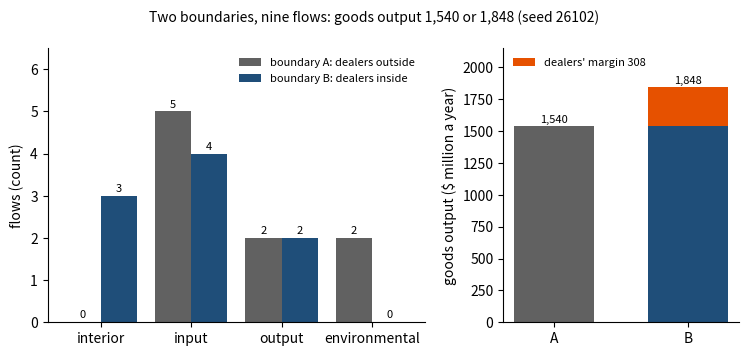
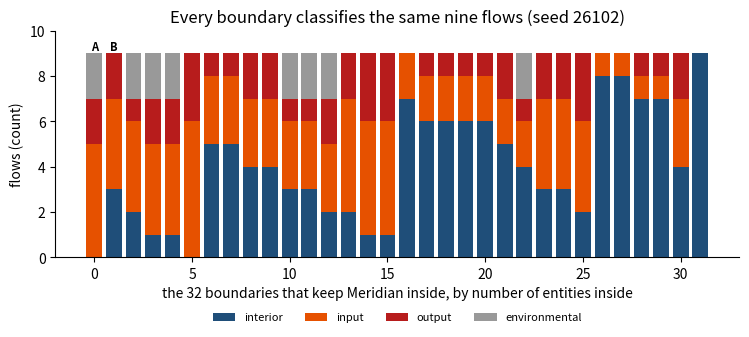
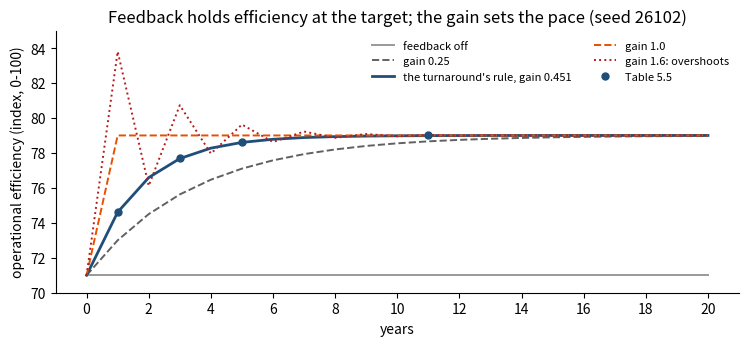
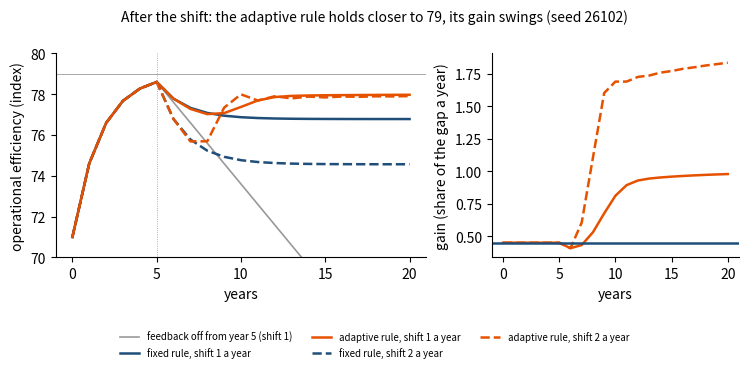

Python code for these plots, in order:
import itertools
import numpy as np
import matplotlib.pyplot as plt
plt.rcParams.update({"figure.dpi": 110, "axes.spines.top": False, "axes.spines.right": False})
SEED = 26102

REVENUE, IS_SHARE = 4200.0, 0.61          # Meridian's revenue; Industrial Systems' share (Chapter 1)
SHIP, MARKUP = 1540.0, 0.20                # shipped to independent dealers; the dealers' resale markup
IS_SALES = REVENUE * IS_SHARE
RESALE = SHIP * (1 + MARKUP)

ENTITIES = ["Suppliers", "Meridian", "Dealer network", "End customers", "Capital markets", "Regulator"]
FLOWS = [   # Table 2.6: id, from, to, what flows, type, value a year ($ million; None where the book gives none)
    ("F1", "Suppliers", "Meridian", "components", "goods", None),
    ("F2", "Meridian", "Suppliers", "payments", "capital", None),
    ("F3", "Meridian", "Dealer network", "shipments", "goods", SHIP),
    ("F4", "Dealer network", "Meridian", "payments", "capital", SHIP),
    ("F5", "Dealer network", "End customers", "sales", "goods", RESALE),
    ("F6", "End customers", "Dealer network", "payments", "capital", RESALE),
    ("F7", "Dealer network", "Meridian", "market intelligence", "information", None),
    ("F8", "Capital markets", "Meridian", "funding", "capital", None),
    ("F9", "Regulator", "Meridian", "rules", "information", None),
]
CLASSES = ("interior", "input", "output", "environmental")

def classify(src, dst, B):
    # Definition 2.3: a flow's class depends only on whether its two ends lie inside the boundary B
    return {(True, True): "interior", (False, True): "input", (True, False): "output",
            (False, False): "environmental"}[(src in B, dst in B)]

def classification(B, flows=FLOWS):
    return {f[0]: classify(f[1], f[2], B) for f in flows}

def counts(cls):
    return {c: sum(v == c for v in cls.values()) for c in CLASSES}

def goods_output(cls):
    # the goods that leave the perimeter, valued: what each team reports as "sales"
    return sum(v for fid, s, d, what, kind, v in FLOWS if kind == "goods" and cls[fid] == "output" and v is not None)

print(f"Industrial Systems' sales {IS_SALES:,.0f} ({100*IS_SHARE:.0f}% of {REVENUE:,.0f}); "
      f"shipped to dealers {SHIP:,.0f} = {100*SHIP/IS_SALES:.1f}% of it")
print(f"dealers' sales to end customers {SHIP:,.0f} x {1+MARKUP:.2f} = {RESALE:,.0f}")
print(f"{len(ENTITIES)} entities, {len(FLOWS)} flows; types used:", sorted({f[4] for f in FLOWS}))

A = {"Meridian"}
clsA = classification(A)
print("flow  from -> to                          what flows            boundary A")
for fid, s, d, what, kind, v in FLOWS:
    val = f", {v:,.0f}" if v else ""
    print(f"{fid:4s}  {s + ' -> ' + d:36s} {what + val:21s} {clsA[fid]}")
nA = counts(clsA)
print("\ninterior / input / output / environmental:", " / ".join(str(nA[c]) for c in CLASSES))
print(f"goods output under boundary A: {goods_output(clsA):,.0f}")

B = {"Meridian", "Dealer network"}
clsB = classification(B)
print("flow  boundary A        boundary B")
for fid in clsA:
    mark = "   relabeled" if clsA[fid] != clsB[fid] else ""
    print(f"{fid:4s}  {clsA[fid]:16s}  {clsB[fid]:16s}{mark}")
nB = counts(clsB)
print("\ninterior / input / output / environmental:  A", " / ".join(str(nA[c]) for c in CLASSES),
      "   B", " / ".join(str(nB[c]) for c in CLASSES))

def classes_by_definition(Bx, flows=FLOWS):
    # the four sets of Definition 2.3, each from its own membership test
    return {"interior": {f[0] for f in flows if f[1] in Bx and f[2] in Bx},
            "input": {f[0] for f in flows if f[1] not in Bx and f[2] in Bx},
            "output": {f[0] for f in flows if f[1] in Bx and f[2] not in Bx},
            "environmental": {f[0] for f in flows if f[1] not in Bx and f[2] not in Bx}}

def conservation(Bx, flows=FLOWS):
    S = classes_by_definition(Bx, flows)
    ids = {f[0] for f in flows}
    not_once = sum(sum(f in s for s in S.values()) != 1 for f in ids)      # Theorem 2.2(i)
    return not_once, set().union(*S.values()) == ids, sum(len(s) for s in S.values())   # (ii)
for name, Bx in (("A", A), ("B", B)):
    bad, same, total = conservation(Bx)
    print(f"conservation panel, boundary {name}: {total} flows; flows not in exactly one class: {bad}; "
          f"the same nine flows: {'yes' if same else 'no'}")

changed = [f for f in clsA if clsA[f] != clsB[f]]
gap = goods_output(clsB) - goods_output(clsA)
print(f"\nrelabeled by the move: {', '.join(changed)} ({len(changed)} flows); no flow created or destroyed")
print(f"goods output: A {goods_output(clsA):,.0f}, B {goods_output(clsB):,.0f}; difference {gap:,.0f} = "
      f"{100*gap/goods_output(clsA):.0f}% of shipments, the dealers' gross margin {RESALE - SHIP:,.0f}")
money = {name: {c: sum(v for f, s, d, w, k, v in FLOWS if v and cl[f] == c) for c in CLASSES} for name, cl in (("A", clsA), ("B", clsB))}
for name in ("A", "B"):
    print(f"valued flows by class, boundary {name}:", {c: round(x) for c, x in money[name].items()}, "total", round(sum(money[name].values())))
print(f"end-customer demand: sales F5 {clsA['F5']} -> {clsB['F5']}, payments F6 {clsA['F6']} -> {clsB['F6']}: "
      "seen directly, if Meridian can get the data")
print("controllability: unchanged; the dealers remain independent businesses")

fig, (ax1, ax2) = plt.subplots(1, 2, figsize=(7.6, 3.6), gridspec_kw={"width_ratios": [1.6, 1]})
xs = np.arange(len(CLASSES))
ax1.bar(xs - 0.2, [nA[c] for c in CLASSES], 0.4, color="#616161", label="boundary A: dealers outside")
ax1.bar(xs + 0.2, [nB[c] for c in CLASSES], 0.4, color="#1F4E79", label="boundary B: dealers inside")
for i, c in enumerate(CLASSES):
    ax1.text(i - 0.2, nA[c] + 0.1, str(nA[c]), ha="center", fontsize=8)
    ax1.text(i + 0.2, nB[c] + 0.1, str(nB[c]), ha="center", fontsize=8)
ax1.set_xticks(xs, CLASSES)
ax1.set(ylabel="flows (count)", ylim=(0, 6.5))
ax1.legend(frameon=False, fontsize=8)
ax2.bar([0, 1], [goods_output(clsA), goods_output(clsB)], 0.6, color=["#616161", "#1F4E79"])
ax2.bar([1], [gap], 0.6, bottom=[goods_output(clsA)], color="#E65100", label=f"dealers' margin {gap:,.0f}")
for i, v in enumerate((goods_output(clsA), goods_output(clsB))):
    ax2.text(i, v + 25, f"{v:,.0f}", ha="center", fontsize=8)
ax2.set_xticks([0, 1], ["A", "B"])
ax2.set(ylabel="goods output ($ million a year)", ylim=(0, 2150))
ax2.legend(frameon=False, fontsize=8, loc="upper left")
fig.suptitle("Two boundaries, nine flows: goods output 1,540 or 1,848 (seed 26102)", fontsize=10)
plt.tight_layout(); plt.show()

ALL = [frozenset(e for e, bit in zip(ENTITIES, bits) if bit) for bits in itertools.product((0, 1), repeat=len(ENTITIES))]

def theorem_iii_breaches(flows):
    # pairs of boundaries whose classifications agree but which differ on an entity that takes part in a flow, or vice versa
    EF = {f[1] for f in flows} | {f[2] for f in flows}
    sig = [tuple(classify(f[1], f[2], Bx) for f in flows) for Bx in ALL]
    return sum((sig[i] == sig[j]) != ((ALL[i] & EF) == (ALL[j] & EF)) for i in range(len(ALL)) for j in range(len(ALL))), len(set(sig)), EF

worst = max(conservation(Bx)[0] for Bx in ALL)
totals = sorted({conservation(Bx)[2] for Bx in ALL})
breaches, n_distinct, EF = theorem_iii_breaches(FLOWS)
print(f"{len(ALL)} boundaries: flows counted per boundary {totals}; flows not in exactly one class, worst case: {worst}")
print(f"distinct classifications: {n_distinct}; pairs that break Theorem 2.2(iii): {breaches}")
print("\nmove one entity, starting from boundary A        flows relabeled")
moves = {}
for e in ENTITIES:
    Bx = A ^ {e}
    rel = [f for f, c in classification(Bx).items() if c != clsA[f]]
    moves[e] = len(rel)
    verb = "outside" if e in A else "inside"
    print(f"  {e + ' ' + verb:28s}                   {len(rel)}: {', '.join(rel)}")
print("moves that change nothing:", [e for e in ENTITIES if moves[e] == 0] or "none: every entity takes part in some flow")

distinct = {}
for kind in ("goods", "capital", "information"):
    sub = [f for f in FLOWS if f[4] == kind]
    b, n, EFk = theorem_iii_breaches(sub)
    distinct[kind] = n
    free = [e for e in ENTITIES if e not in EFk]
    print(f"{kind:11s} flows {', '.join(f[0] for f in sub):14s}: {n:2d} distinct classifications; breaches {b}; free to move: {free}")

rows = []
for Bx in ALL:
    if "Meridian" in Bx:
        n = counts(classification(Bx))
        rows.append((len(Bx), -n["interior"], Bx == A, Bx == B, [n[c] for c in CLASSES]))
rows.sort(key=lambda r: (r[0], r[1]))
fig, ax = plt.subplots(figsize=(7.6, 3.6))
bottom = np.zeros(len(rows))
for j, (c, col) in enumerate(zip(CLASSES, ("#1F4E79", "#E65100", "#B71C1C", "#999999"))):
    v = np.array([r[4][j] for r in rows])
    ax.bar(np.arange(len(rows)), v, 0.8, bottom=bottom, color=col, label=c)
    bottom += v
for i, r in enumerate(rows):
    if r[2] or r[3]:
        ax.text(i, 9.15, "A" if r[2] else "B", ha="center", fontsize=8, fontweight="bold")
ax.set(xlabel="the 32 boundaries that keep Meridian inside, by number of entities inside", ylabel="flows (count)",
       ylim=(0, 10), title="Every boundary classifies the same nine flows (seed 26102)")
ax.legend(frameon=False, fontsize=8, ncol=4, loc="upper center", bbox_to_anchor=(0.5, -0.2))
plt.tight_layout(); plt.show()

HIERARCHY = {"Meridian Group": ["Industrial Systems", "Digital Solutions", "Advanced Materials"],
             "Industrial Systems": ["Plants", "Service"], "Digital Solutions": ["Platform", "Apps"],
             "Advanced Materials": ["Polymers", "Composites"]}
PARENT = {c: p for p, cs in HIERARCHY.items() for c in cs}
DIVISIONS = HIERARCHY["Meridian Group"]
UNITS = [u for d in DIVISIONS for u in HIERARCHY[d]]

def environment(s):
    # Definition 2.4: the parent's environment plus the sibling subsystems
    if s not in PARENT:
        return ["the external environment"]
    p = PARENT[s]
    return environment(p) + [x for x in HIERARCHY[p] if x != s]

print(f"Meridian: {len(DIVISIONS)} divisions, {len(UNITS)} units (Figure 2.3)\n")
print("level     system              inside                 environment")
for level, s in (("group", "Meridian Group"), ("division", "Digital Solutions"), ("unit", "Platform")):
    inside = f"{len(DIVISIONS)} divisions, {len(UNITS)} units" if s == "Meridian Group" else ", ".join(HIERARCHY.get(s, ["-"]))
    env = environment(s)
    print(f"{level:9s} {s:19s} {inside:22s} {env[0]}" + "".join(f" + {x}" for x in env[1:]))
siblings_DS = [x for x in environment("Digital Solutions") if x in DIVISIONS]
print(f"Digital Solutions' environment holds {len(siblings_DS)} sibling divisions and their {2 * len(siblings_DS)} units")

SHORT = {"Industrial Systems": "IS", "Digital Solutions": "DS", "Advanced Materials": "AM"}
COUPLING = [("C1", "Industrial Systems", "Digital Solutions"), ("C2", "Digital Solutions", "Industrial Systems"),
            ("C3", "Digital Solutions", "Advanced Materials"), ("C4", "Advanced Materials", "Digital Solutions")]
print("\nthe coupling Figure 2.3 draws, both ways:  " + "".join(f"{c[0] + ' ' + SHORT[c[1]] + '->' + SHORT[c[2]]:15s}" for c in COUPLING))
levels = {}
for name, Bx in (("the group", set(DIVISIONS)), ("Industrial Systems", {"Industrial Systems"}),
                 ("Digital Solutions", {"Digital Solutions"}), ("Advanced Materials", {"Advanced Materials"})):
    cl = {c[0]: classify(c[1], c[2], Bx) for c in COUPLING}
    levels[name] = cl
    print(f"boundary around {name:20s}       " + "".join(f"{cl[c[0]]:15s}" for c in COUPLING))
print("interior at the group level; at the division level it crosses the boundary of each division it joins,"
      "\nand is environmental for the third")

X0_EFF, TARGET, SPEED = 71.0, 79.0, 0.60      # efficiency today; the turnaround's target and speed (Chapter 1 model)
K_T = 1 - np.exp(-SPEED)                       # share of the gap the program closes each year

def run(gain, years=20, x0=X0_EFF, w=None):
    x = [x0]
    for k in range(years):
        u = gain * (TARGET - x[-1])            # state feedback: the decision is set by the rule from the state
        x.append(x[-1] + u + (0.0 if w is None else w[k]))
    return np.array(x)

path = run(K_T)
print(f"gain of the turnaround's rule K = {K_T:.4f}; the gap is multiplied by {1 - K_T:.4f} a year")
print("year            " + "".join(f"{k:8d}" for k in (0, 1, 3, 5, 11)))
print("feedback on     " + "".join(f"{path[k]:8.2f}" for k in (0, 1, 3, 5, 11)), "  (Table 5.5: 71.0, 74.6, 77.7, 78.6, 79.0)")
print("feedback off    " + "".join(f"{run(0.0)[k]:8.2f}" for k in (0, 1, 3, 5, 11)), "  (no rule: the gap of 8 points stays)")
gains = [0.0, 0.25, K_T, 1.0, 1.6, 2.2]
for g in gains:
    p = run(g)
    years_in = next((k for k in range(len(p)) if np.all(np.abs(p[k:] - TARGET) <= 0.5)), None)
    shape = "never" if years_in is None else f"from year {years_in}"
    print(f"gain {g:5.3f}: years 1-4 {np.round(p[1:5], 2)}; within half a point of 79 {shape}")

def closed_loop(x, w, K=K_T):
    # Proposition 2.2: substitute the rule into the transition, f~(x, w) = f(x, phi(x), w): one map of state and input
    return (1 - K) * x + K * TARGET + w
rng = np.random.default_rng(SEED)
W = rng.normal(0.0, 1.0, size=(1000, 20))     # 1,000 environment paths (any paths would do)
gap22 = 0.0
for w in W:
    p_map = [X0_EFF]
    for wk in w:
        p_map.append(closed_loop(p_map[-1], wk))
    gap22 = max(gap22, float(np.abs(run(K_T, w=w) - np.array(p_map)).max()))
print(f"Proposition 2.2: rule-then-transition against the closed-loop map on 1,000 environment paths (seed {SEED}): "
      f"largest difference {gap22:.1e}")

fig, ax = plt.subplots(figsize=(7.6, 3.6))
yrs = np.arange(21)
for g, col, ls, lab in ((0.0, "#999999", "-", "feedback off"), (0.25, "#616161", "--", "gain 0.25"),
                        (K_T, "#1F4E79", "-", "the turnaround's rule, gain 0.451"), (1.0, "#E65100", "--", "gain 1.0"),
                        (1.6, "#B71C1C", ":", "gain 1.6: overshoots")):
    ax.plot(yrs, run(g), ls, color=col, lw=2 if g == K_T else 1.4, label=lab)
ax.plot([1, 3, 5, 11], [74.6, 77.7, 78.6, 79.0], "o", color="#1F4E79", ms=5, label="Table 5.5")
ax.set_xticks(range(0, 21, 2))
ax.set(xlabel="years", ylabel="operational efficiency (index, 0-100)", ylim=(70, 85),
       title="Feedback holds efficiency at the target; the gain sets the pace (seed 26102)")
ax.legend(frameon=False, fontsize=8, ncol=2); plt.tight_layout(); plt.show()

from numpy.polynomial import polynomial as Pn
def loop_solutions(phi_coeffs):
    # real solutions of u = phi(u) for a polynomial phi (coefficients from the constant term up)
    c = np.array(phi_coeffs, float); c = np.pad(c, (0, max(0, 2 - len(c)))); c[1] -= 1.0
    c = np.trim_zeros(c, "b")
    if len(c) <= 1:
        return []                                   # a nonzero constant: no solution
    r = Pn.polyroots(c)
    return sorted(float(x.real) for x in r if abs(x.imag) < 1e-12)
sol_plus = loop_solutions([1.0, 1.0])          # phi(y) = y + 1
sol_square = loop_solutions([0.0, 0.0, 1.0])   # phi(y) = y^2
print("phi(y) = y + 1:  solutions of u = phi(u):", sol_plus or "none")
print("phi(y) = y^2:    solutions of u = phi(u):", sol_square)
u = [0.0]
for k in range(5):
    u.append(u[-1] + 1.0)                        # with a one-period lag: u_k = phi(y_{k-1}), y = u
print("with a one-period reporting lag, phi(y) = y + 1 gives one path:", u)

SHIFT_YEAR, ETA, C_TOL = 5, 0.05, 1.0         # bench settings: when the environment shifts; adaptation speed; tolerated squared gap

def bench(shift, adapt=True, eta=ETA, c=C_TOL, years=20, theta0=K_T, x0=X0_EFF):
    # the fixed rule until SHIFT_YEAR; then the environment takes `shift` points a year and, if adapt, the law is on
    x, th = [x0], [theta0]
    for k in range(years):
        w = -shift if k >= SHIFT_YEAR else 0.0
        gap = x[-1] - TARGET
        x.append(x[-1] + th[-1] * (TARGET - x[-1]) + w)
        th.append(th[-1] + (eta * (gap ** 2 - c) if adapt and k >= SHIFT_YEAR else 0.0))
        if not 0.0 <= x[-1] <= 100.0:            # the index leaves its range: the loop has lost control
            break
    return np.array(x), np.array(th)

print("shift a year   fixed rule settles at (79 - s/K)    adaptive rule: year 20, gain")
res = {}
for s, eta in ((1.0, ETA), (2.0, ETA), (3.0, ETA), (2.0, 2 * ETA)):
    xf, _ = bench(s, adapt=False, years=40)
    xa, th = bench(s, eta=eta)
    res[(s, eta)] = (xf, xa, th)
    tail = (f"{xa[20]:6.2f}, gain {th[20]:4.2f}" if len(xa) > 20 else f"leaves the 0-100 range in year {len(xa) - 1}")
    note = "" if eta == ETA else f"   (adapting twice as fast, eta {eta:.2f})"
    print(f"   {s:4.1f}            {xf[-1]:6.2f}   (short {s / K_T:4.2f})                 {tail}{note}")
xf1, xa1, th1 = res[(1.0, ETA)]
print("\na model that freezes the rule at 0.451 (and knows the shift) forecasts the adaptive company with errors of")
print("   " + ", ".join(f"year {k}: {xa1[k] - bench(1.0, adapt=False)[0][k]:+.2f}" for k in (6, 7, 8, 10, 15, 20)))

fig, (ax1, ax2) = plt.subplots(1, 2, figsize=(7.6, 3.6), gridspec_kw={"width_ratios": [1.5, 1]})
yrs = np.arange(21)
off = np.concatenate([path[:SHIFT_YEAR + 1], path[SHIFT_YEAR] - np.arange(1, 16) * 1.0])
ax1.plot(yrs, off, color="#999999", lw=1.2, label="feedback off from year 5 (shift 1)")
for s, ls in ((1.0, "-"), (2.0, "--")):
    xf, xa, th = res[(s, ETA)]
    ax1.plot(yrs, xf[:21], ls, color="#1F4E79", lw=1.8, label=f"fixed rule, shift {s:.0f} a year")
    ax1.plot(yrs, xa[:21], ls, color="#E65100", lw=1.8, label=f"adaptive rule, shift {s:.0f} a year")
    ax2.plot(yrs, th[:21], ls, color="#E65100", lw=1.8)
ax2.axhline(K_T, color="#1F4E79", lw=1.8)
ax1.axhline(TARGET, color="#999999", lw=0.6); ax1.axvline(SHIFT_YEAR, color="#999999", lw=0.6, ls=":")
for ax in (ax1, ax2):
    ax.set_xticks(range(0, 21, 5))
ax1.set(xlabel="years", ylabel="operational efficiency (index)", ylim=(70, 80))
ax2.set(xlabel="years", ylabel="gain (share of the gap a year)")
fig.legend(*ax1.get_legend_handles_labels(), loc="lower center", ncol=3, frameon=False, fontsize=7)
fig.suptitle("After the shift: the adaptive rule holds closer to 79, its gain swings (seed 26102)", fontsize=10)
plt.tight_layout(rect=(0, 0.12, 1, 1)); plt.show()

A_OWN = 0.9                                      # bench value of the deviation's own persistence a
def oa_two_loops(x0, th0, w, eta, c, a=A_OWN):   # the Online Appendix's company, as written: rule, decision, two laws
    x, th = [x0], [th0]
    for wk in w:
        u = -th[-1] * x[-1]
        x_next = a * x[-1] + u + wk
        th.append(th[-1] + eta * (x[-1] ** 2 - c)); x.append(x_next)
    return np.array(x), np.array(th)

def oa_F(z, wk, eta, c, a=A_OWN):                # the same company as one map of the augmented state
    x, th = z
    return np.array([(a - th) * x + wk, th + eta * (x ** 2 - c)])

rng = np.random.default_rng(SEED)
gap_F = 0.0
for _ in range(1000):                            # 1,000 random histories: starts, rules, environments
    x0, th0 = rng.uniform(-2, 2), rng.uniform(0.1, 0.6)
    w = rng.normal(0.0, 0.5, 12)
    xs, ths = oa_two_loops(x0, th0, w, eta=0.05, c=1.0)
    z = np.array([x0, th0]); zs = [z]
    for wk in w:
        z = oa_F(z, wk, 0.05, 1.0); zs.append(z)
    gap_F = max(gap_F, float(np.abs(np.array(zs) - np.column_stack([xs, ths])).max()))
print(f"Proposition 2.3: the map F reproduces the two-loop company on 1,000 histories (seed {SEED}); largest difference {gap_F:.1e}")

def efficiency_F(z, wk, adapt=True, eta=ETA, c=C_TOL):   # the bench's efficiency company as one map of (x, theta)
    x, th = z
    return np.array([x + th * (TARGET - x) + wk, th + (eta * ((x - TARGET) ** 2 - c) if adapt else 0.0)])

def future(z5, shift, adapt, years=15):
    z, out = np.array(z5, float), [z5[0]]
    for k in range(years):
        z = efficiency_F(z, -shift, adapt); out.append(z[0])
    return np.array(out)

x5 = path[SHIFT_YEAR]                            # 78.60, reached from 71 by the turnaround
h2 = run(K_T, years=4, x0=75.0)                  # a second history: another start ...
w4 = x5 - (h2[-1] + K_T * (TARGET - h2[-1]))     # ... and another environment, reaching the same efficiency in year 5
x5_second = h2[-1] + K_T * (TARGET - h2[-1]) + w4
fixed_1, fixed_2 = future((x5, K_T), 1.0, False), future((x5_second, K_T), 1.0, False)
same_state_gap = float(np.abs(fixed_1 - fixed_2).max())
print(f"fixed rule: two histories (from 71, and from 75 with another environment) reach {x5:.4f} and {x5_second:.4f} "
      f"in year 5;\n   facing the same shift, their futures differ by at most {same_state_gap:.1e}")
adapt_1, adapt_2 = future((x5, K_T), 1.0, True), future((x5, 2 * K_T), 1.0, True)
rule_gap = float(np.abs(adapt_1 - adapt_2).max())
print(f"adaptive rule: the same efficiency {x5:.2f} in year 5 with rules {K_T:.3f} and {2 * K_T:.3f}; their futures differ by up to "
      f"{rule_gap:.2f} points:\n   efficiency alone is no longer a sufficient statistic; (efficiency, rule) is")

LOOPS = {
    "Industrial Systems' migration loop": [("customer migration", "volume", -1, "migration cuts volume"),
                                            ("volume", "unit cost", -1, "less volume raises unit cost"),
                                            ("unit cost", "customer migration", +1, "higher unit cost speeds migration")],
    "the turnaround's efficiency program": [("efficiency gap", "program effort", +1, "a wider gap draws more effort"),
                                             ("program effort", "efficiency", +1, "effort raises efficiency"),
                                             ("efficiency", "efficiency gap", -1, "higher efficiency narrows the gap")],
}
polarity = {}
for name, links in LOOPS.items():
    sign = int(np.prod([l[2] for l in links]))
    polarity[name] = sign
    print(f"{name}: " + "; ".join(f"{a} -> {b} ({'+' if s > 0 else '-'})" for a, b, s, _ in links))
    print(f"   opposite links {sum(l[2] < 0 for l in links)}, polarity {'+' if sign > 0 else '-'}: "
          f"{'reinforcing' if sign > 0 else 'balancing'}; a push of +1 comes back as {sign:+d}")

TABLE_2_6 = {"F1": ("input", "input"), "F2": ("output", "output"), "F3": ("output", "interior"),
             "F4": ("input", "interior"), "F5": ("environmental", "output"), "F6": ("environmental", "input"),
             "F7": ("input", "interior"), "F8": ("input", "input"), "F9": ("input", "input")}
matchA = sum(clsA[f] == TABLE_2_6[f][0] for f in TABLE_2_6)
matchB = sum(clsB[f] == TABLE_2_6[f][1] for f in TABLE_2_6)
checks = [
    ("Industrial Systems' sales, $2.56bn (workbook)", IS_SALES, 2560, 5),
    ("share shipped to dealers, about 60% (workbook)", 100 * SHIP / IS_SALES, 60, 0.5),
    ("dealers' sales to end customers (workbook)", RESALE, 1848, 0.5),
    ("goods output, boundary A (workbook)", goods_output(clsA), 1540, 0.5),
    ("goods output, boundary B (workbook)", goods_output(clsB), 1848, 0.5),
    ("the gap: dealers' gross margin (workbook)", gap, 308, 0.5),
    ("the gap as a share of shipments, % (workbook)", 100 * gap / goods_output(clsA), 20, 0.05),
    ("entities in the map", len(ENTITIES), 6, 0),
    ("flows in the map", len(FLOWS), 9, 0),
    ("boundary A: interior flows (workbook)", nA["interior"], 0, 0),
    ("boundary A: inputs (workbook)", nA["input"], 5, 0),
    ("boundary A: outputs (workbook)", nA["output"], 2, 0),
    ("boundary A: environmental flows (workbook)", nA["environmental"], 2, 0),
    ("boundary B: interior flows (workbook)", nB["interior"], 3, 0),
    ("boundary B: inputs (workbook)", nB["input"], 4, 0),
    ("boundary B: outputs (workbook)", nB["output"], 2, 0),
    ("boundary B: environmental flows (workbook)", nB["environmental"], 0, 0),
    ("Table 2.6 rows reproduced, boundary A (workbook)", matchA, 9, 0),
    ("Table 2.6 rows reproduced, boundary B (workbook)", matchB, 9, 0),
    ("flows relabeled by the move, Table 2.6 (workbook)", len(changed), 5, 0),
    ("Theorem 2.2(i): flows not in exactly one class (workbook)", worst, 0, 0),
    ("Theorem 2.2(ii): flows under every boundary (workbook)", min(totals), 9, 0),
    ("Theorem 2.2(iii): breaching pairs of boundaries", breaches, 0, 0),
    ("Figure 2.3: Meridian's divisions (workbook)", len(DIVISIONS), 3, 0),
    ("Figure 2.3: units (workbook)", len(UNITS), 6, 0),
    ("Definition 2.4: Digital Solutions' sibling divisions (workbook)", len(siblings_DS), 2, 0),
    ("turnaround efficiency, year 1, Table 5.5 (workbook)", path[1], 74.6, 0.05),
    ("turnaround efficiency, year 3, Table 5.5 (workbook)", path[3], 77.7, 0.05),
    ("turnaround efficiency, year 5, Tables 1.9, 5.5 (workbook)", path[5], 78.6, 0.05),
    ("turnaround efficiency, year 11, Table 5.5 (workbook)", path[11], 79.0, 0.05),
    ("gap factor a year, Worked Example 5.1 (workbook)", 1 - K_T, 0.549, 5e-4),
    ("Proposition 2.2: closed-loop map vs rule and transition (workbook)", gap22, 0, 1e-9),
    ("Remark 2.B.1: solutions of u = u + 1 (workbook)", len(sol_plus), 0, 0),
    ("Remark 2.B.1: solutions of u = u^2 (workbook)", len(sol_square), 2, 0),
    ("Remark 2.B.1: the larger solution (workbook)", max(sol_square), 1, 1e-12),
    ("Proposition 2.3: augmented map vs two loops (workbook)", gap_F, 0, 1e-9),
    ("Theorem 2.1(ii): same state, futures differ by", same_state_gap, 0, 1e-9),
    ("migration loop: polarity +1, reinforcing (workbook)", polarity["Industrial Systems' migration loop"], 1, 0),
    ("efficiency program: polarity -1, balancing (workbook)", polarity["the turnaround's efficiency program"], -1, 0),
]
ok = 0
for name, got, want, tol in checks:
    status = "PASS" if abs(got - want) <= tol else "FAIL"; ok += status == "PASS"
    print(f"{name:64s} {got:10.4f}   book {want:9.4f}   {status}")
print(f"\n{ok} of {len(checks)} checkpoints PASS")
